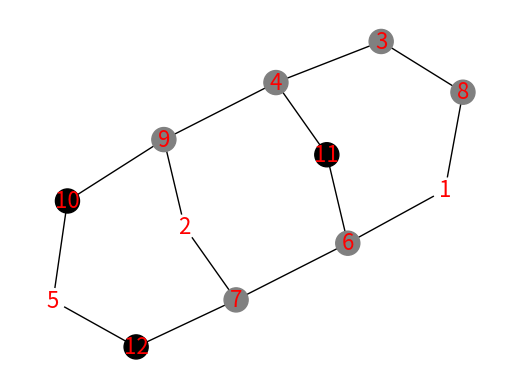

Write the Python code that produced this figure.
import random,copy
from collections import deque
import networkx as nx
import matplotlib.pyplot as plt


graph = {
    1: {"neighbors": [8,6], "color": "black"},
    2: {"neighbors": [7,9], "color": "black"},
    3: {"neighbors": [8,4], "color": "black"},
    4: {"neighbors": [3,9,11], "color": ""},
    5: {"neighbors": [10,12], "color": ""},
    6: {"neighbors": [1,7,11], "color": ""},
    7: {"neighbors": [2,6,12], "color": ""},
    8: {"neighbors": [1,3], "color": ""},
    9: {"neighbors": [2,4,10], "color": ""},
    10: {"neighbors": [5,9], "color": "white"},
    11: {"neighbors": [4,6], "color": "white"},
    12: {"neighbors": [5,7], "color": "white"}
}

goal_graph = {
    1: {"neighbors": [8,6], "color": "white"},
    2: {"neighbors": [7,9], "color": "white"},
    3: {"neighbors": [8,4], "color": "white"},
    4: {"neighbors": [3,9,11], "color": ""},
    5: {"neighbors": [10,12], "color": ""},
    6: {"neighbors": [1,7,11], "color": ""},
    7: {"neighbors": [2,6,12], "color": ""},
    8: {"neighbors": [1,3], "color": ""},
    9: {"neighbors": [2,4,10], "color": ""},
    10: {"neighbors": [5,9], "color": "black"},
    11: {"neighbors": [4,6], "color": "black"},
    12: {"neighbors": [5,7], "color": "black"}
}

sol_seq = []
left_nodes = []

def draw_graph(graph):
    G = nx.Graph()
    for node, data in graph.items():
        color = data["color"] if data["color"] else "grey"  # default color is grey
        G.add_node(node, color=color)
        for neighbor in data["neighbors"]:
            G.add_edge(node, neighbor)

    colors = [data["color"] for node, data in G.nodes(data=True)]
    pos = nx.spring_layout(G)  # positions for all nodes

    # nodes
    nx.draw_networkx_nodes(G, pos, node_color=colors)

    # edges
    nx.draw_networkx_edges(G, pos)

    # labels
    nx.draw_networkx_labels(G, pos, font_size=16, font_color='r')

    plt.axis('off')
    plt.show()


def bfs(graph, start , w):
    visited = set()
    queue = deque([start])

    while queue:
        node = queue.popleft()
        if graph[start]["color"] == "black":
            if graph[node]["color"] == "white" and not w.__contains__(node) :
                return node
        else:
            if graph[node]["color"] == "black" and not w.__contains__(node) :
                return node
            
        if node not in visited:
            visited.add(node)
            queue.extend(neighbor for neighbor in graph[node]["neighbors"] if neighbor not in visited)

    return None


def remaining_least_moves(graph, start, goal):
    queue = deque([[start]])
    visited = set([start])

    while queue:
        path = queue.popleft()
        node = path[-1]

        if node == goal:
            return len(path) - 1 , path
    
        for neighbor in graph[node]["neighbors"]:
            if neighbor not in visited :
                visited.add(neighbor)
                queue.append(path + [neighbor])

    return None

""" def find_pair(node):
    for pair in pairs:
        if node in pair:
            return pair[1] if pair[0] == node else pair[0]
    #print(pairs,node)
    return node """


def update_left_nodes(graph2):
    global left_nodes  
    
    left_n = []
    for node,g in zip(graph2,goal_graph):
        if graph2[node]["color"] != goal_graph[g]["color"]:         
            print("not in goal", node)
            init_list = [1, 2, 3] if graph[node]["color"] == "white" else [10, 11, 12]
            for _ in init_list:
                if go_to(graph2, node, _):
                    if node in left_n:
                        left_n.remove(node)
                    continue
                else:
                    left_n.append(node)
    left_nodes = list(dict.fromkeys(left_n))





def evaluator(graph2):    
    for n in left_nodes:
        l = []
        while not go_to(graph2,n,bfs(graph2,n,l)):
            if bfs(graph2,n,l) is None:
                move(graph2,n)
                update_left_nodes(graph2)
                break
            l.append(bfs(graph2,n,l))
    print(left_nodes,"finished")
    return
                       
                


def move( graph2 , node ):
    seq = {}
    choices = graph2[node]["neighbors"]
    random.shuffle(choices)
    l = None
    for l in choices:
        if graph2[l]["color"] == "":
            graph2[l]["color"] = graph2[node]["color"]
            graph2[node]["color"] = ""
            seq[graph2[l]["color"]] = [node,l]
            #if graph2[l]["color"] == "white":
                #tracker_w = []+
            break
    #draw_graph(graph2)
    if len(seq) > 0:
        sol_seq.append(seq)
    update_left_nodes(graph2)
    #evaluator(graph2)

        

def valid_path(graph2, path):
    for node in path[1:]:
        if graph2[node]["color"] != "":
            return node
    return 0


def go_to(graph2 , start , goal):
    if start == goal or goal is None:
        return False
    if graph2[goal]['color'] == "" and graph2[start]["color"] != goal_graph[start]["color"]:
        l,path = remaining_least_moves(graph2,start,goal)
        node = valid_path(graph2, path)
        if node != 0:
            print(sol_seq,node)
            #evaluator(graph2)
            return False
        else:
            sol_seq.append({graph2[start]["color"] : path})
            graph2[goal]["color"] = graph2[start]["color"]
            graph2[start]["color"] = ""
            return True
    else:
        return False

  

def solver():
    l = [1,2,3]
    w = []
    graph2 = graph.copy()    
    #draw_graph(graph)
    c = random.choice(l)
    move(graph2,c)
    update_left_nodes(graph2)
    evaluator(graph2)
    #draw_graph(graph2)
    #print(go_to())
    
    
    
    
    draw_graph(graph2)
    print(sol_seq)
    



solver()
